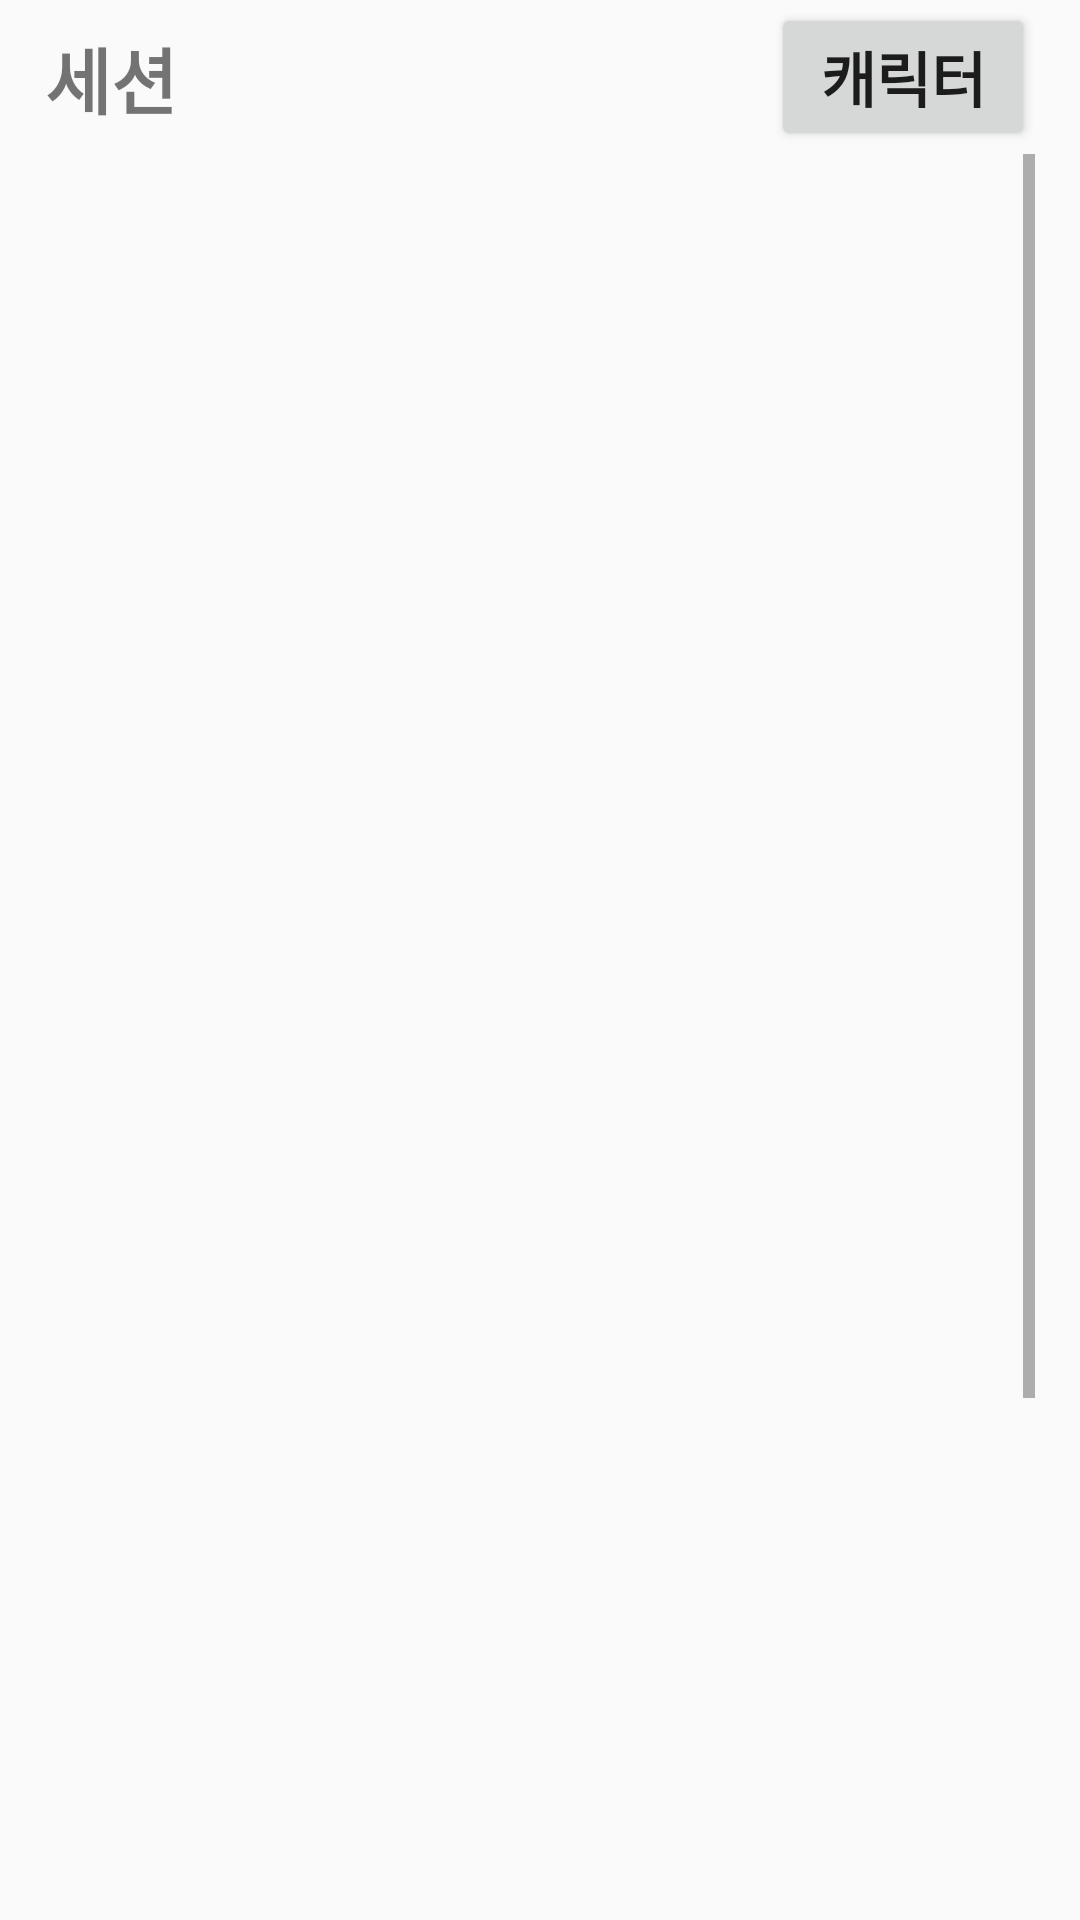

Reconstruct the res/layout file that produces this screen, plus the resources it refers to.
<!-- AndroidManifest.xml: application theme Theme.TRPG_TRY -->
<!-- res/layout/main_session.xml -->
<?xml version="1.0" encoding="utf-8"?>
<androidx.constraintlayout.widget.ConstraintLayout xmlns:android="http://schemas.android.com/apk/res/android"
    xmlns:app="http://schemas.android.com/apk/res-auto"
    xmlns:tools="http://schemas.android.com/tools"
    android:layout_width="match_parent"
    android:layout_height="match_parent"
    android:paddingStart="15dp"
    android:paddingEnd="15dp">

    <TextView
        android:id="@+id/textView"
        android:layout_width="wrap_content"
        android:layout_height="wrap_content"
        android:fontFamily="sans-serif-black"
        android:text="@string/main_session_title"
        android:textSize="24sp"
        app:layout_constraintBottom_toTopOf="@+id/guideline3"
        app:layout_constraintEnd_toEndOf="parent"
        app:layout_constraintHorizontal_bias="0.0"
        app:layout_constraintStart_toStartOf="parent"
        app:layout_constraintTop_toTopOf="parent" />

    <Button
        android:id="@+id/button"
        android:layout_width="wrap_content"
        android:layout_height="wrap_content"
        android:fontFamily="sans-serif-black"
        android:text="@string/main_character_title"
        android:textSize="20sp"
        app:layout_constraintBottom_toTopOf="@+id/guideline3"
        app:layout_constraintEnd_toEndOf="parent"
        app:layout_constraintHorizontal_bias="1.0"
        app:layout_constraintStart_toStartOf="parent"
        app:layout_constraintTop_toTopOf="parent" />

    <ScrollView
        android:layout_width="match_parent"
        android:layout_height="0dp"
        app:layout_constraintBottom_toBottomOf="@+id/guideline2"
        app:layout_constraintTop_toTopOf="@+id/guideline3"
        tools:layout_editor_absoluteX="15dp">

        <LinearLayout
            android:id="@+id/linearLayout"
            android:layout_width="match_parent"
            android:layout_height="wrap_content"
            android:orientation="vertical">

            <ImageView
                android:id="@+id/session_select_01"
                android:layout_width="match_parent"
                android:layout_height="150dp"
                android:layout_marginBottom="10dp"
                android:background="@drawable/box_little_round_rectangular" />

            <ImageView
                android:id="@+id/session_select_02"
                android:layout_width="match_parent"
                android:layout_height="150dp"
                android:layout_marginBottom="10dp"
                android:background="@drawable/box_little_round_rectangular" />

            <ImageView
                android:id="@+id/session_select_03"
                android:layout_width="match_parent"
                android:layout_height="150dp"
                android:layout_marginBottom="10dp"
                android:background="@drawable/box_little_round_rectangular" />

            <ImageView
                android:id="@+id/session_select_04"
                android:layout_width="match_parent"
                android:layout_height="150dp"
                android:layout_marginBottom="10dp"
                android:background="@drawable/box_little_round_rectangular" />

            <ImageView
                android:id="@+id/session_select_05"
                android:layout_width="match_parent"
                android:layout_height="150dp"
                android:layout_marginBottom="10dp"
                android:background="@drawable/box_little_round_rectangular" />

        </LinearLayout>
    </ScrollView>

    <androidx.constraintlayout.widget.Guideline
        android:id="@+id/guideline2"
        android:layout_width="wrap_content"
        android:layout_height="wrap_content"
        android:orientation="horizontal"
        app:layout_constraintGuide_percent="0.98" />

    <androidx.constraintlayout.widget.Guideline
        android:id="@+id/guideline3"
        android:layout_width="wrap_content"
        android:layout_height="wrap_content"
        android:orientation="horizontal"
        app:layout_constraintGuide_percent="0.08" />


</androidx.constraintlayout.widget.ConstraintLayout>
<!-- resources referenced by this layout -->
<resources>
  <string name="main_character_title">캐릭터</string>
  <string name="main_session_title">세션</string>
  <style name="Theme.TRPG_TRY" parent="Base.Theme.AppCompat.Light.DarkActionBar">
          
          <item name="colorPrimary">@color/purple_500</item>
          <item name="colorPrimaryDark">@color/purple_700</item>
          <item name="colorAccent">@color/teal_200</item>
          
      </style>
  <color name="purple_500">#FF6200EE</color>
  <color name="purple_700">#FF3700B3</color>
  <color name="teal_200">#FF03DAC5</color>
</resources>
